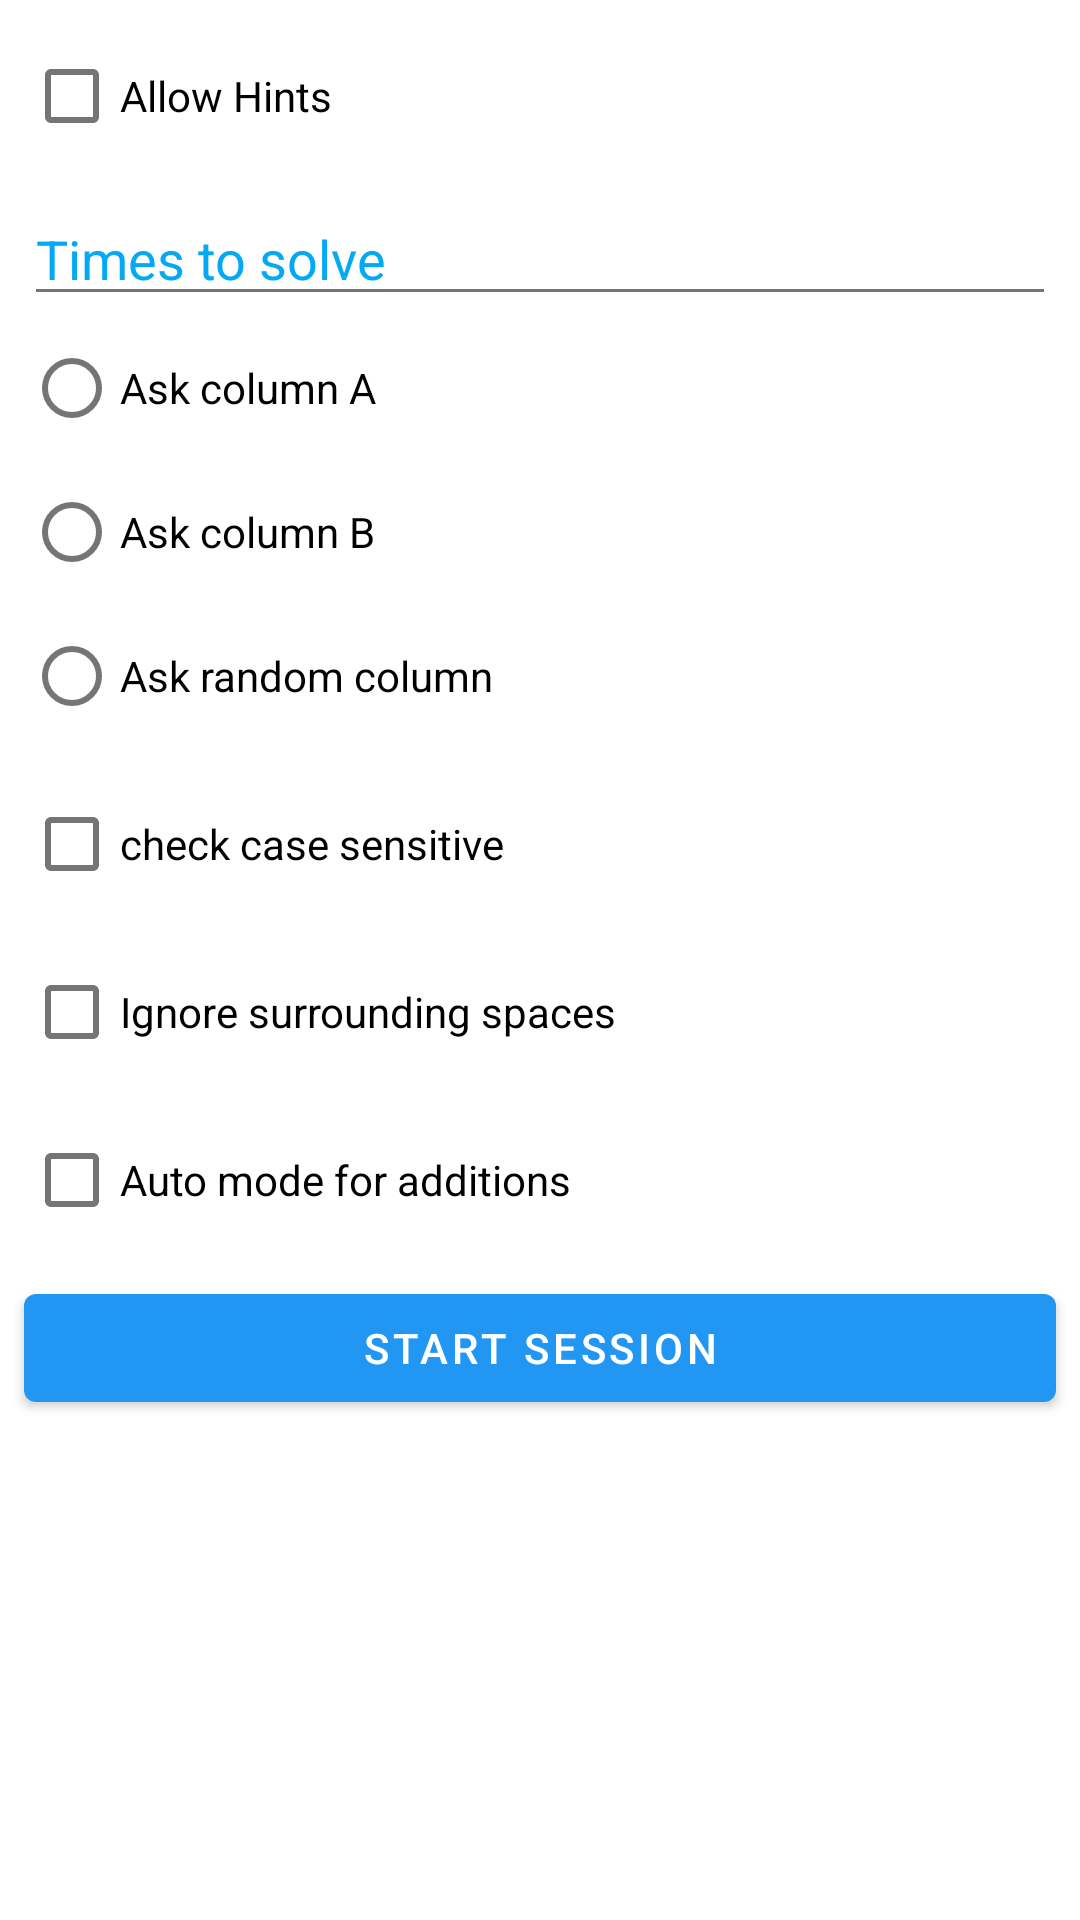

The Android layout XML behind this screen, and the referenced resources:
<!-- AndroidManifest.xml: activity theme AppTheme.NoActionBar -->
<!-- res/layout/fragment_trainer_settings.xml -->
<?xml version="1.0" encoding="utf-8"?>
<ScrollView xmlns:android="http://schemas.android.com/apk/res/android"
    xmlns:app="http://schemas.android.com/apk/res-auto"
    xmlns:tools="http://schemas.android.com/tools"
    android:layout_width="match_parent"
    android:fillViewport="true"
    android:layout_height="match_parent"
    tools:context="vocabletrainer.heinecke.aron.vocabletrainer.trainer.TrainerSettingsFragment">

    <LinearLayout

        android:layout_width="match_parent"
        android:layout_height="wrap_content"
        android:orientation="vertical">

        <CheckBox
            android:id="@+id/tSettingsChkAllowTips"
            android:layout_width="match_parent"
            android:layout_height="wrap_content"
            android:layout_marginStart="8dp"
            android:layout_marginTop="8dp"
            android:text="@string/TSettings_chkbx_Tips"
            app:layout_constraintHorizontal_bias="0.0"
            app:layout_constraintLeft_toLeftOf="parent"
            app:layout_constraintRight_toRightOf="parent"
            app:layout_constraintTop_toTopOf="parent" />

        <EditText
            android:id="@+id/tSettingsSolveTimes"
            android:layout_width="match_parent"
            android:layout_height="wrap_content"
            android:layout_marginLeft="8dp"
            android:layout_marginRight="8dp"
            android:layout_marginTop="8dp"
            android:ems="10"
            android:hint="@string/TSettings_Time_Solve"
            android:inputType="number"
            app:layout_constraintHorizontal_bias="0.0"
            app:layout_constraintLeft_toLeftOf="parent"
            app:layout_constraintRight_toRightOf="parent"
            app:layout_constraintTop_toBottomOf="@+id/radioGroup"
            android:autofillHints="times" />

        <RadioGroup
            android:id="@+id/radioGroup"
            android:layout_width="match_parent"
            android:layout_height="wrap_content"
            android:layout_marginLeft="8dp"
            android:layout_marginRight="8dp"
            app:layout_constraintHorizontal_bias="0.0"
            app:layout_constraintLeft_toLeftOf="parent"
            app:layout_constraintRight_toRightOf="parent"
            app:layout_constraintTop_toBottomOf="@+id/tSettingsChkAdditionAuto">

            <RadioButton
                android:id="@+id/rTSettingsA"
                android:layout_width="wrap_content"
                android:layout_height="wrap_content"
                android:layout_weight="1"
                android:text="@string/TSettings_rb_A" />

            <RadioButton
                android:id="@+id/rTSettingsB"
                android:layout_width="wrap_content"
                android:layout_height="wrap_content"
                android:layout_weight="1"
                android:text="@string/TSettings_rb_B"
                tools:layout_editor_absoluteX="120dp"
                tools:layout_editor_absoluteY="-12dp" />

            <RadioButton
                android:id="@+id/rTSettingsAB"
                android:layout_width="wrap_content"
                android:layout_height="wrap_content"
                android:layout_weight="1"
                android:text="@string/TSettings_rb_Random" />
        </RadioGroup>

        <CheckBox
            android:id="@+id/chkTSettingsChkCaseSens"
            android:layout_width="match_parent"
            android:layout_height="wrap_content"
            android:layout_marginLeft="8dp"
            android:layout_marginRight="8dp"
            android:layout_marginTop="8dp"
            android:text="@string/TSettings_chkbx_CaseSensitive"
            app:layout_constraintHorizontal_bias="0.0"
            app:layout_constraintLeft_toLeftOf="parent"
            app:layout_constraintRight_toRightOf="parent"
            app:layout_constraintTop_toBottomOf="@+id/tSettingsChkAllowTips" />

        <CheckBox
            android:id="@+id/tSettingsChkTrimSpaces"
            android:layout_width="match_parent"
            android:layout_height="wrap_content"
            android:layout_marginEnd="8dp"
            android:layout_marginStart="8dp"
            android:layout_marginTop="8dp"
            android:text="@string/TSettings_chkbx_TrimSpaces"
            app:layout_constraintEnd_toEndOf="parent"
            app:layout_constraintStart_toStartOf="parent"
            app:layout_constraintTop_toBottomOf="@+id/chkTSettingsChkCaseSens" />

        <CheckBox
            android:id="@+id/tSettingsChkAdditionAuto"
            android:layout_width="match_parent"
            android:layout_height="wrap_content"
            android:layout_marginEnd="8dp"
            android:layout_marginStart="8dp"
            android:layout_marginTop="8dp"
            android:text="@string/TSettings_chkbx_AdditionAuto"
            app:layout_constraintEnd_toEndOf="parent"
            app:layout_constraintStart_toStartOf="parent"
            app:layout_constraintTop_toBottomOf="@+id/tSettingsChkTrimSpaces" />

        <Button
            android:id="@+id/tSettingsOkBtn"
            android:layout_width="match_parent"
            android:layout_height="wrap_content"
            android:layout_marginLeft="8dp"
            android:layout_marginRight="8dp"
            android:layout_marginTop="8dp"
            android:text="@string/TSettings_btn_Start"
            style="@style/NormalButton"
            app:layout_constraintLeft_toLeftOf="parent"
            app:layout_constraintRight_toRightOf="parent"
            app:layout_constraintTop_toBottomOf="@+id/tSettingsSolveTimes" />

    </LinearLayout>

</ScrollView>
<!-- resources referenced by this layout -->
<resources>
  <string name="TSettings_Time_Solve">Times to solve</string>
  <string name="TSettings_btn_Start">Start Session</string>
  <string name="TSettings_chkbx_AdditionAuto">Auto mode for additions</string>
  <string name="TSettings_chkbx_CaseSensitive">check case sensitive</string>
  <string name="TSettings_chkbx_Tips">Allow Hints</string>
  <string name="TSettings_chkbx_TrimSpaces">Ignore surrounding spaces</string>
  <string name="TSettings_rb_A">Ask column A</string>
  <string name="TSettings_rb_B">Ask column B</string>
  <string name="TSettings_rb_Random">Ask random column</string>
  <style name="NormalButton" parent="Widget.MaterialComponents.Button">
          
          <item name="android:textColor">@color/colorWhite</item>
          <item name="backgroundTint">@color/color_button</item>
      </style>
  <style name="AppTheme.NoActionBar" parent="BaseAppTheme">
          <item name="windowActionBar">false</item>
          <item name="windowNoTitle">true</item>
      </style>
  <color name="colorWhite">#ffffff</color>
  <style name="BaseAppTheme" parent="Theme.MaterialComponents.DayNight">
          
          <item name="preferenceTheme">@style/PreferenceThemeOverlay.v14.Material</item>
          <item name="colorPrimary">@color/colorPrimary</item>
          <item name="colorPrimaryDark">@color/colorPrimaryDark</item>
          <item name="colorAccent">@color/colorAccent</item>
          <item name="android:textColorPrimary">@color/textColorPrimary</item>
          <item name="android:textColorSecondary">@color/textColorSecondary</item>
          <item name="android:textColor">@color/textColor</item>
          <item name="android:colorBackground">@color/background_item</item>
          <item name="android:windowBackground">@color/background_blank</item>
          <item name="android:borderlessButtonStyle">@style/BorderlessButton</item>
          <item name="colorBackgroundFloating">@color/background_blank</item>
          <item name="android:buttonStyle">@style/NormalButton</item>
          <item name="android:textColorHint">?attr/colorAccent</item>
      </style>
  <color name="colorPrimary">#2196f3</color>
  <color name="colorPrimaryDark">#1976d2</color>
  <color name="colorAccent">#03a9f4</color>
  <color name="textColorPrimary">#212121</color>
  <color name="textColorSecondary">#757575</color>
  <color name="textColor">#ff000000</color>
  <color name="background_item">#F1F1F1</color>
  <color name="background_blank">#FFFFFF</color>
  <style name="BorderlessButton" parent="Widget.MaterialComponents.Button.TextButton">
          
          <item name="android:textColor">@color/colorAccent</item>
      </style>
</resources>
